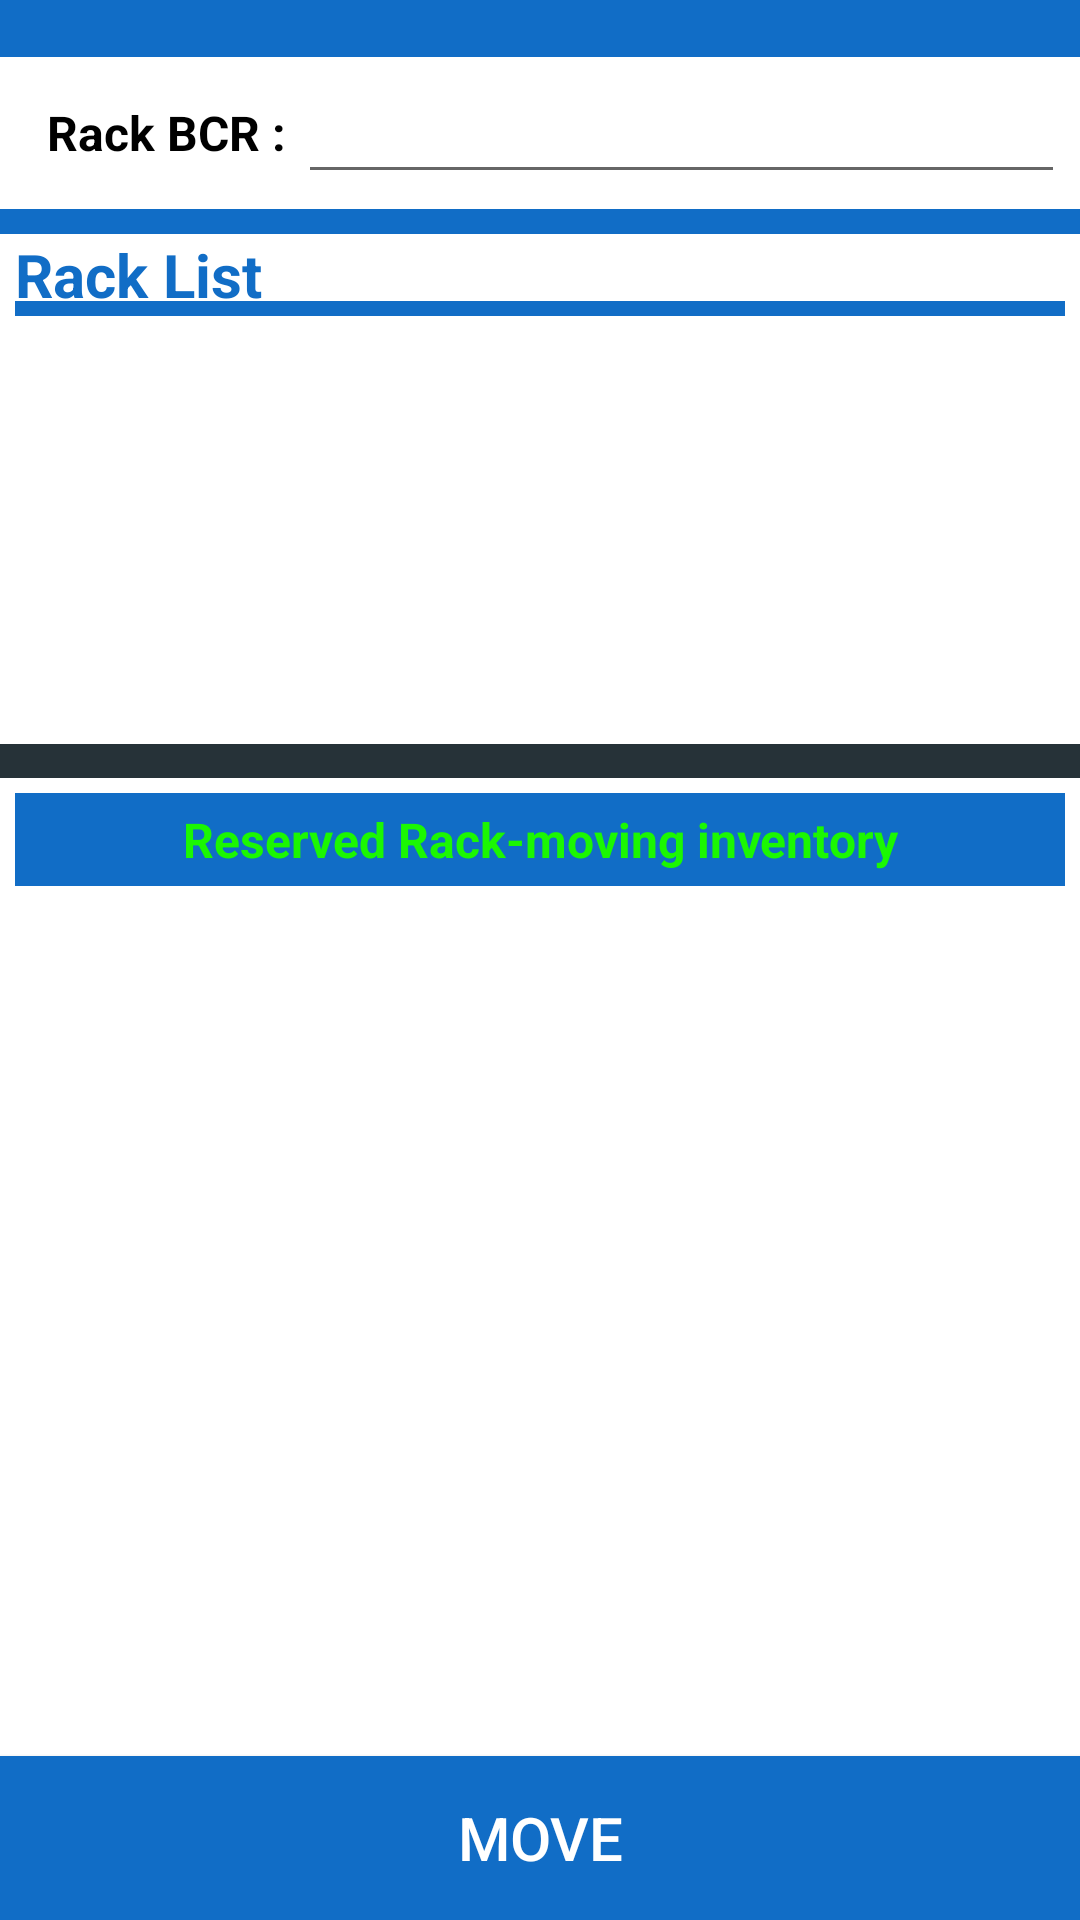

Produce the Android XML layout that renders to this screen, including the resource entries it uses.
<!-- AndroidManifest.xml: application theme Theme.HM_TEXAS -->
<!-- res/layout/activity_move_rack.xml -->
<?xml version="1.0" encoding="utf-8"?>
<LinearLayout xmlns:android="http://schemas.android.com/apk/res/android"
    xmlns:app="http://schemas.android.com/apk/res-auto"
    xmlns:tools="http://schemas.android.com/tools"
    android:id="@+id/main"
    android:layout_width="match_parent"
    android:layout_height="match_parent"
    android:orientation="vertical"
    android:weightSum="10"
    tools:context=".views.stock.rack.MoveRackActivity">

    <View
        android:id="@+id/view8"
        android:layout_width="match_parent"
        android:layout_height="0dp"
        android:layout_weight="0.3"
        android:background="@color/colorPrimary" />

    <LinearLayout
        android:layout_width="match_parent"
        android:layout_height="0dp"
        android:layout_weight="8.85"
        android:orientation="vertical"
        android:weightSum="10">

        <LinearLayout
            android:layout_width="match_parent"
            android:layout_height="0dp"
            android:layout_weight="0.9"
            android:orientation="horizontal"
            android:padding="5dp"
            android:weightSum="10">

            <TextView
                android:id="@+id/textView6"
                android:layout_width="0dp"
                android:layout_height="match_parent"
                android:layout_weight="2.7"
                android:gravity="center|right"
                android:text="Rack BCR : "
                android:textColor="@color/black"
                android:textSize="16sp"
                android:textStyle="bold" />

            <EditText
                android:id="@+id/etRackBarcode"
                android:layout_width="0dp"
                android:layout_height="match_parent"
                android:layout_weight="7.3"
                android:gravity="center"
                android:textColor="@color/black"
                android:textSize="16sp"
                android:textStyle="bold" />

        </LinearLayout>

        <View
            android:id="@+id/view10"
            android:layout_width="match_parent"
            android:layout_height="0dp"
            android:layout_weight="0.15"
            android:background="@color/colorPrimary" />

        <LinearLayout
            android:layout_width="match_parent"
            android:layout_height="0dp"
            android:layout_weight="3"
            android:orientation="vertical"
            android:paddingLeft="5dp"
            android:paddingRight="5dp"
            android:paddingBottom="5dp"
            android:weightSum="3.7">

            <LinearLayout
                android:layout_width="match_parent"
                android:layout_height="0dp"
                android:layout_weight="3.7"
                android:orientation="vertical"
                android:weightSum="9">

                <LinearLayout
                    android:layout_width="match_parent"
                    android:layout_height="0dp"
                    android:layout_weight="1.5"
                    android:orientation="horizontal"
                    android:weightSum="10">

                    <TextView
                        android:id="@+id/tvRackTitle"
                        android:layout_width="match_parent"
                        android:layout_height="match_parent"
                        android:layout_weight="7"
                        android:background="@drawable/down_line_blue"
                        android:text="Rack List"
                        android:textColor="@color/colorPrimary"
                        android:textSize="20sp"
                        android:textStyle="bold" />

                </LinearLayout>

                <androidx.recyclerview.widget.RecyclerView
                    android:id="@+id/rvRackInfo"
                    android:layout_width="match_parent"
                    android:layout_height="0dp"
                    android:layout_weight="7.5" />

            </LinearLayout>

        </LinearLayout>

        <View
            android:id="@+id/divider"
            android:layout_width="match_parent"
            android:layout_height="0dp"
            android:layout_weight="0.2"
            android:background="@color/colorDialogTitleBackground" />

        <LinearLayout
            android:layout_width="match_parent"
            android:layout_height="0dp"
            android:layout_weight="5.65"
            android:orientation="vertical"
            android:padding="5dp"
            android:weightSum="10">

            <TextView
                android:id="@+id/tv1111"
                android:layout_width="match_parent"
                android:layout_height="0dp"
                android:layout_weight="1"
                android:background="@color/colorPrimary"
                android:gravity="center"
                android:text="Reserved Rack-moving inventory"
                android:textColor="@color/green"
                android:textSize="16sp"
                android:textStyle="bold" />

            <androidx.recyclerview.widget.RecyclerView
                android:id="@+id/rvRackMoveItem"
                android:layout_width="match_parent"
                android:layout_height="0dp"
                android:layout_weight="9" />
        </LinearLayout>
    </LinearLayout>

    <Button
        android:id="@+id/btnRackMoveReg"
        android:layout_width="match_parent"
        android:layout_height="0dp"
        android:layout_weight="0.85"
        android:background="@color/colorPrimary"
        android:text="@string/btn_move"
        android:textColor="@color/white"
        android:textSize="20sp" />
</LinearLayout>
<!-- resources referenced by this layout -->
<resources>
  <color name="black">#FF000000</color>
  <color name="colorDialogTitleBackground">#263238</color>
  <color name="colorPrimary">#116DC6</color>
  <color name="green">#1bf702</color>
  <color name="white">#FFFFFFFF</color>
  <!-- drawable down_line_blue (drawable) -->
  <?xml version="1.0" encoding="utf-8"?>
  <layer-list xmlns:android="http://schemas.android.com/apk/res/android">
      <item>
          <shape android:shape="rectangle">
              <solid android:color="@color/colorPrimary" />
          </shape>
      </item>
      <item
          android:bottom="5dp"
          android:end="-1dp"
          android:start="-1dp"
          android:top="-1dp">
          <shape android:shape="rectangle">
              <solid android:color="#FFFFFF" />
          </shape>
      </item>
  </layer-list>
  <string name="btn_move">Move</string>
  <style name="Theme.HM_TEXAS" parent="Theme.MaterialComponents.Light.DarkActionBar">
          
          <item name="colorPrimary">@color/colorPrimary</item>
          <item name="colorPrimaryVariant">@color/purple_700</item>
          <item name="colorOnPrimary">@color/white</item>
          
          <item name="colorSecondary">@color/teal_200</item>
          <item name="colorSecondaryVariant">@color/teal_700</item>
          <item name="colorOnSecondary">@color/black</item>
          
          <item name="android:statusBarColor">?attr/colorPrimaryVariant</item>
          
          <item name="android:colorBackground">@color/white</item>
  
          <item name="windowActionBar">true</item>
          <item name="windowNoTitle">true</item>
      </style>
  <color name="purple_700">#FF3700B3</color>
  <color name="teal_200">#FF03DAC5</color>
  <color name="teal_700">#FF018786</color>
</resources>
